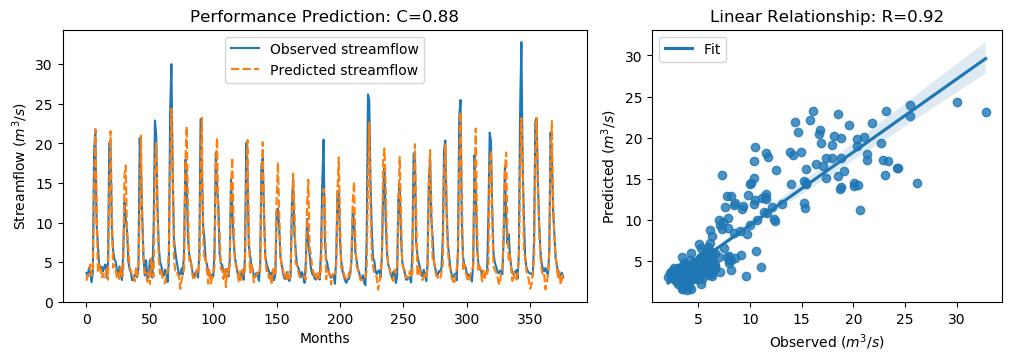

The table this chart was drawn from, first rows:
y_true, y_pred, y_true_scaled, y_pred_scaled
3.63, 2.656, -0.5645, -0.703
3.21, 3.391, -0.6243, -0.5986
4.29, 3.536, -0.4707, -0.5779
3.67, 4.715, -0.5589, -0.4103
2.46, 3.281, -0.7309, -0.6141
3.54, 3.835, -0.5773, -0.5354
18.82, 14.05, 1.595, 0.9175
21.76, 21.78, 2.013, 2.016
9.83, 13, 0.3169, 0.7675
7.16, 3.646, -0.06268, -0.5622
4.67, 4.933, -0.4167, -0.3793
4.44, 3.996, -0.4494, -0.5125
4.4, 3.1, -0.4551, -0.6399
3.83, 3.538, -0.5361, -0.5777
4.42, 3, -0.4522, -0.6542
4.72, 3.474, -0.4096, -0.5868
3.03, 4.156, -0.6499, -0.4898
4.87, 2.789, -0.3883, -0.6841
20.07, 14.15, 1.773, 0.9304
19.62, 21.55, 1.709, 1.983
9.33, 11.67, 0.2458, 0.578
6.56, 4.302, -0.148, -0.469
5.37, 4.597, -0.3172, -0.4271
5.07, 4.047, -0.3598, -0.5053
4.02, 3.07, -0.5091, -0.6441
3.34, 3.615, -0.6058, -0.5667
4.47, 2.874, -0.4451, -0.6721
3.61, 4.374, -0.5674, -0.4588
2.75, 3.257, -0.6897, -0.6176
6.28, 3.382, -0.1878, -0.5998
12.55, 16.08, 0.7036, 1.206
10.44, 17.21, 0.4036, 1.367
9.01, 8.678, 0.2003, 0.1532
5.12, 7.04, -0.3527, -0.0798
4.16, 4.283, -0.4892, -0.4717
3.72, 3.98, -0.5518, -0.5148
2.73, 3.263, -0.6925, -0.6167
2.73, 3.271, -0.6925, -0.6156
3.43, 2.58, -0.593, -0.7139
3.4, 4.219, -0.5972, -0.4808
3.1, 3.263, -0.6399, -0.6167
4.17, 5.069, -0.4878, -0.36
20.66, 11.26, 1.857, 0.5207
16.78, 21, 1.305, 1.905
10.67, 9.931, 0.4363, 0.3313
5.59, 5.157, -0.2859, -0.3475
3.31, 3.576, -0.61, -0.5723
5.26, 3.582, -0.3328, -0.5713
3.05, 2.532, -0.647, -0.7207
3.04, 3.751, -0.6484, -0.5474
5.26, 2.233, -0.3328, -0.7632
3.41, 5.534, -0.5958, -0.2939
3.07, 3.39, -0.6442, -0.5986
9.62, 3.17, 0.2871, -0.63
22.89, 17.3, 2.174, 1.379
21.04, 20.09, 1.911, 1.776
12.14, 11.59, 0.6453, 0.5667
7.0, 5.53, -0.08543, -0.2944
5.08, 3.512, -0.3584, -0.5813
4.58, 4.118, -0.4295, -0.4952
... 317 more rows
